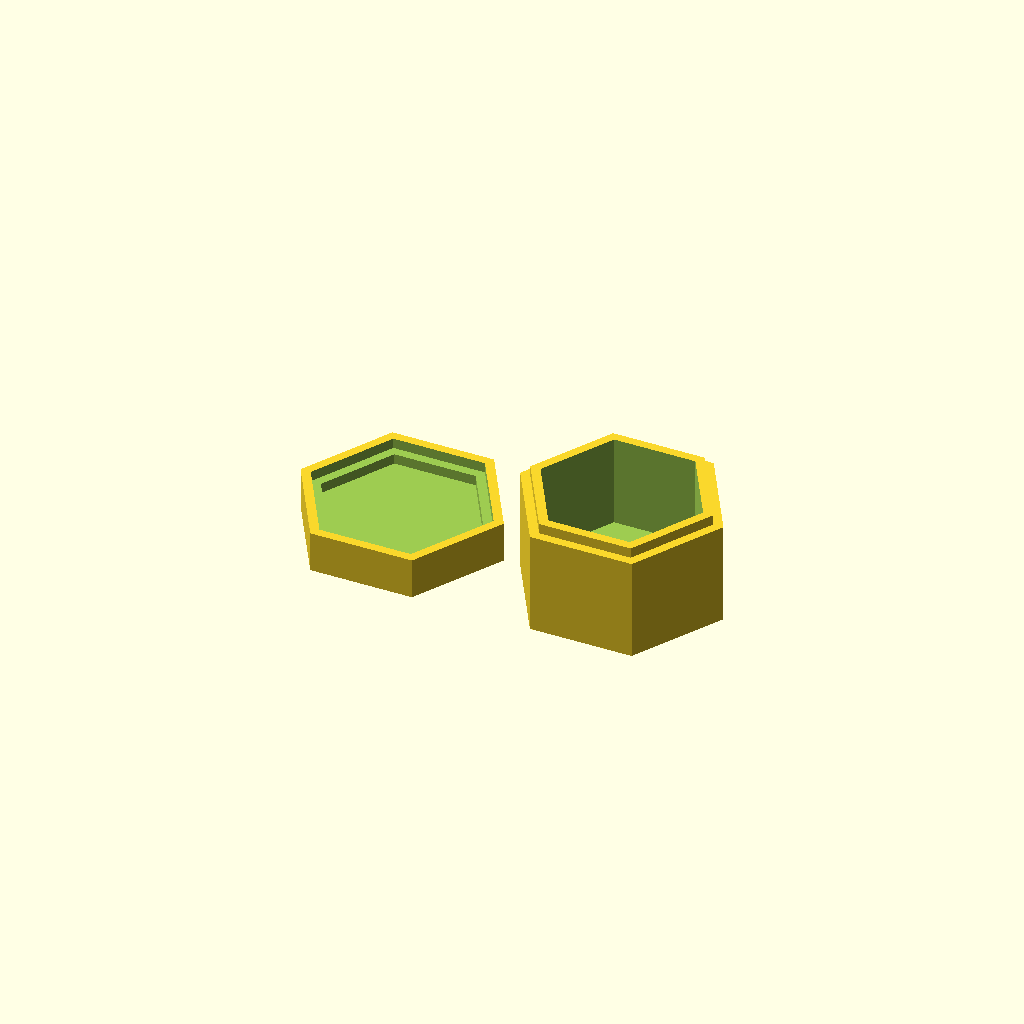
Cell 1: the model at its default parameters.
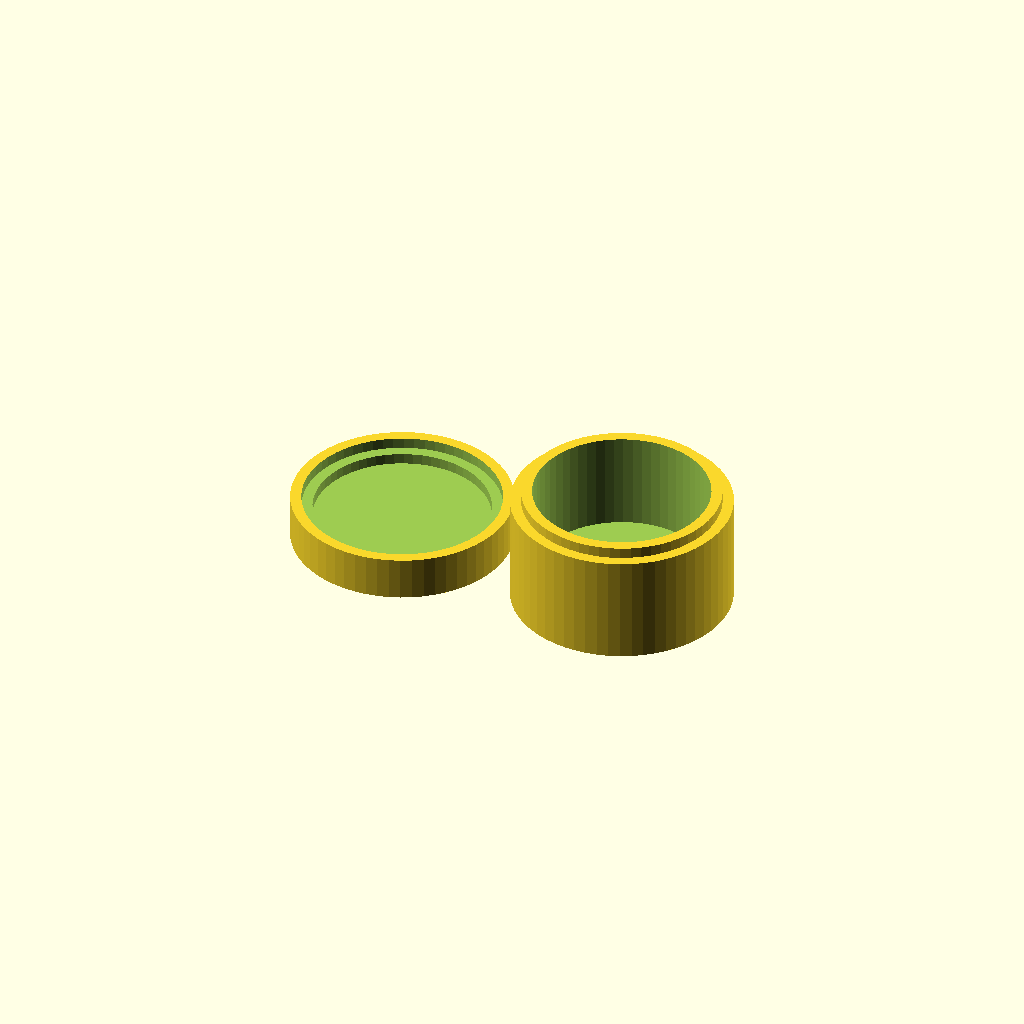
Cell 2: box_sides = 60 (everything else at default).
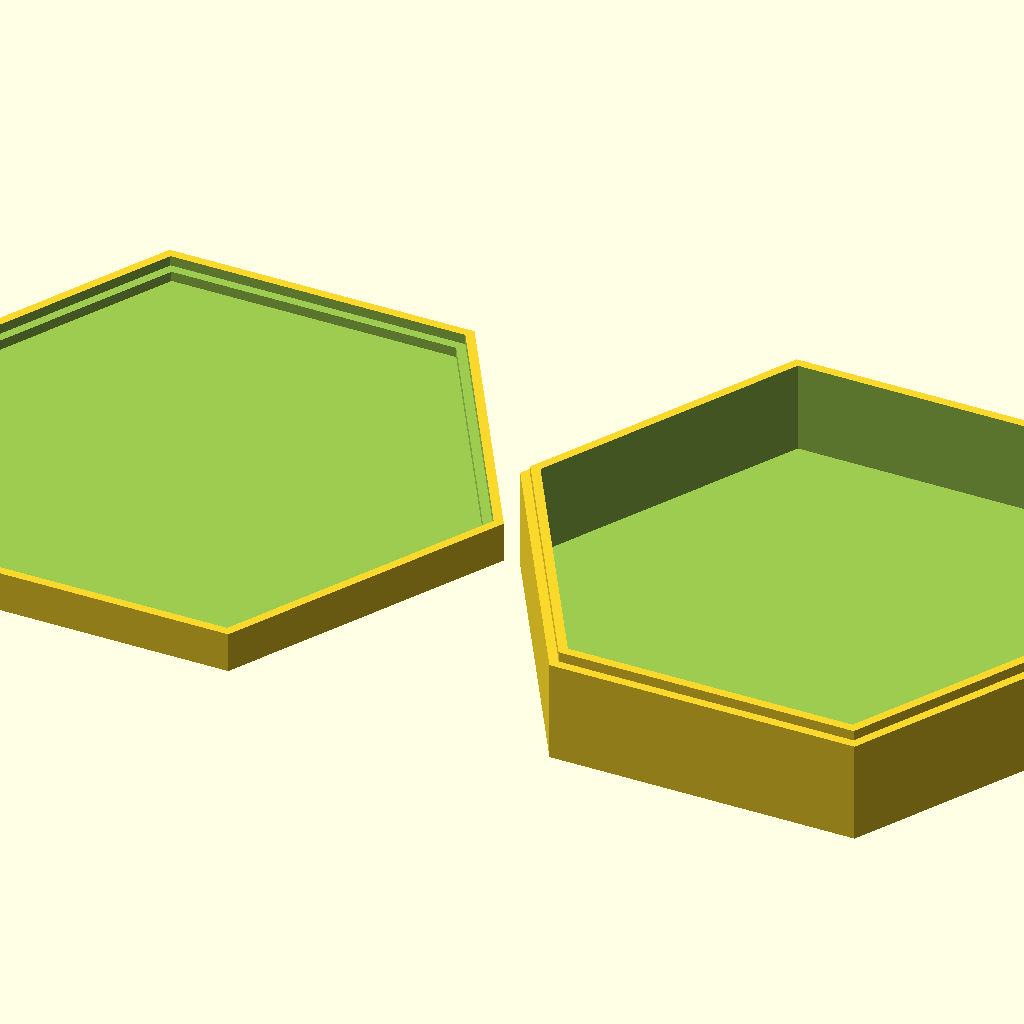
Cell 3 — box_rad set to 75, the other parameters unchanged.
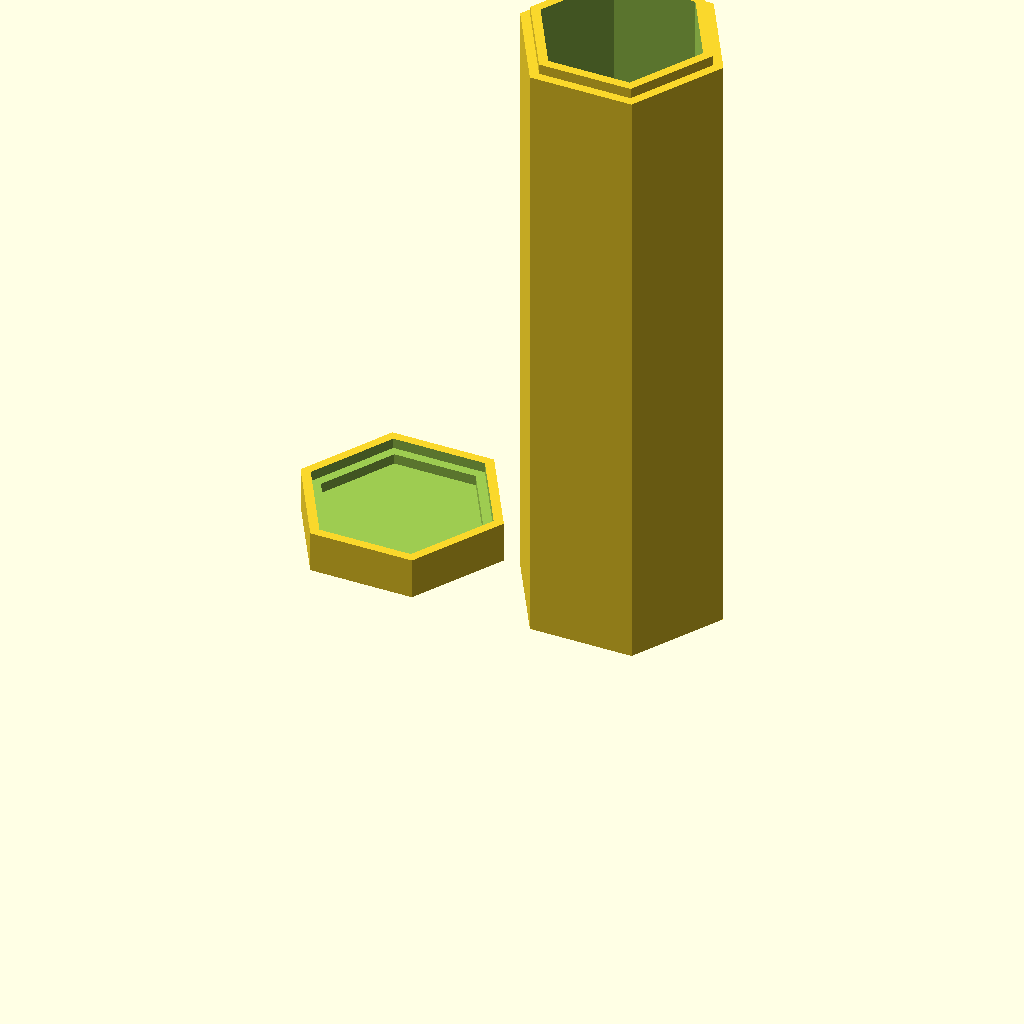
Cell 4: base_height = 150 (everything else at default).
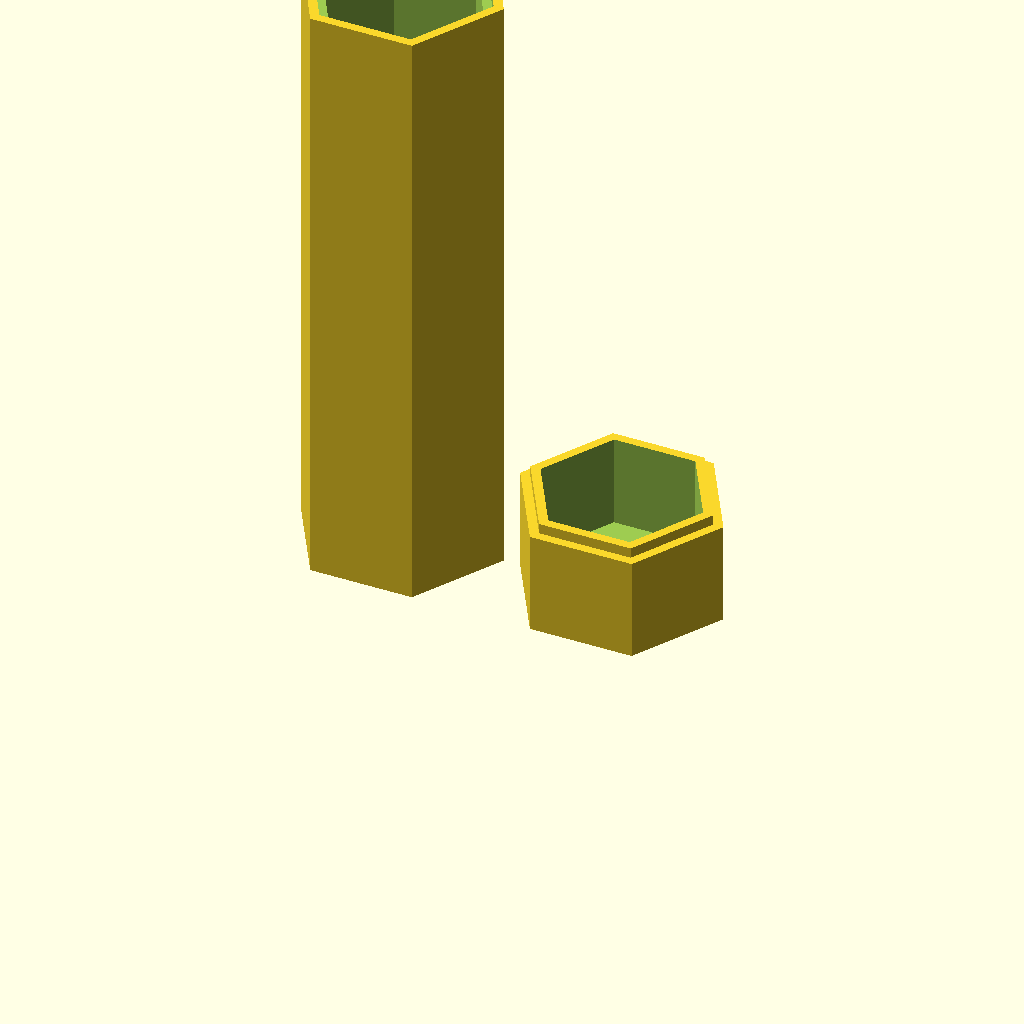
Cell 5 — lid_height set to 150, the other parameters unchanged.
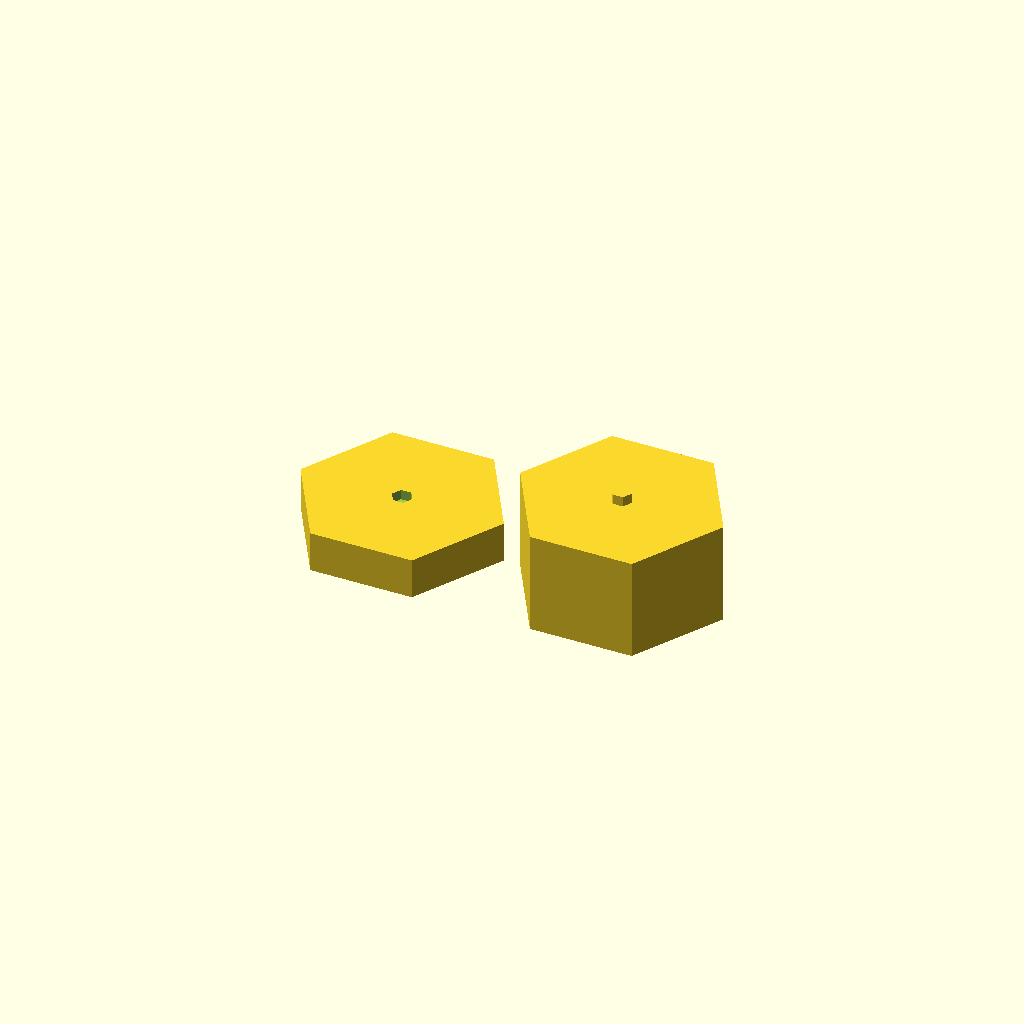
Cell 6 — wall_thickness set to 25, the other parameters unchanged.
All cells are drawn from one camera (rotation 55°, 0°, 25°, orthographic, colour scheme Cornfield), so only the parameter changes between them.
OpenSCAD source file inputs/thingiverse/files/thing-893419/Polygonal-Box-with-Lid.scad:
// A polygonal box and lid.

// number of sides the box has
box_sides = 6; // [3:60]

// outer radius of the box
box_rad = 25; // [10:75]

// height of the base
base_height = 25; // [5:150]

// height of the lid
lid_height = 10; // [5:150]

// thickness of the walls, top, and bottom
wall_thickness = 5; // [1:25]

// thickness of the rim
rim_thickness = 2.5; // [0.0:0.5:10]

// height of the rim
rim_height = 2.5; // [0.0:0.5:10]

// vertical allowance for the rim
v_slop = 0; // [-1:0.1:1]

// horizontal allowance for the rim
h_slop = 0; // [-1:0.1:1]

translate([box_rad + 2, 0, 0]) difference() { // the box
    union() { // join the outer box form and the lip together so we can just subtract the center once
        cylinder(r = box_rad, h = base_height, $fn = box_sides); // outside of box
        cylinder(r = box_rad - wall_thickness + rim_thickness + h_slop, h = base_height + rim_height - v_slop, $fn = box_sides); // outside of lip
    }
    translate([0, 0, wall_thickness]) cylinder(r = box_rad - wall_thickness, h = base_height + rim_height, $fn = box_sides);
}

translate([-1 * box_rad - 2, 0, 0]) difference() { // the lid
    cylinder(r = box_rad, h = lid_height, $fn = box_sides); // outside of the lid
    // subtract the box void
    translate([0, 0, wall_thickness]) cylinder(r = box_rad - wall_thickness, h = lid_height, $fn = box_sides);
    // subtract where the rim goes
    translate([0, 0, lid_height - rim_height - v_slop]) cylinder(r = box_rad - wall_thickness + rim_thickness - h_slop, h = lid_height + v_slop, $fn = box_sides);
}
Parameter table extracted from the source (name, type, default, range or options):
box_sides: number, default 6, range 3 to 60
box_rad: number, default 25, range 10 to 75
base_height: number, default 25, range 5 to 150
lid_height: number, default 10, range 5 to 150
wall_thickness: number, default 5, range 1 to 25
rim_thickness: number, default 2.5, range 0 to 10, step 0.5
rim_height: number, default 2.5, range 0 to 10, step 0.5
v_slop: number, default 0, range -1 to 1, step 0.1
h_slop: number, default 0, range -1 to 1, step 0.1
